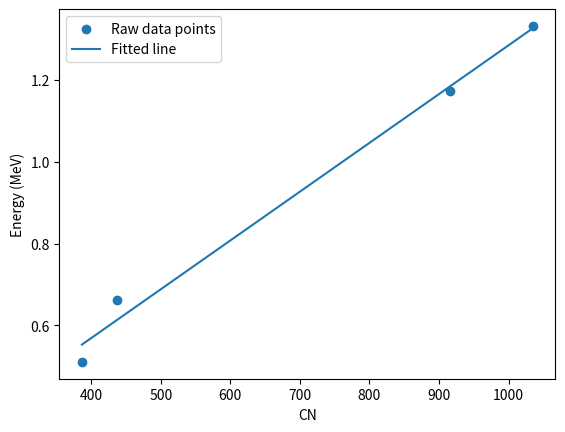
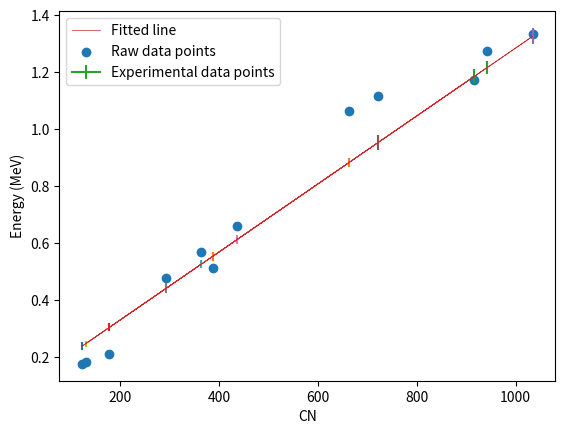
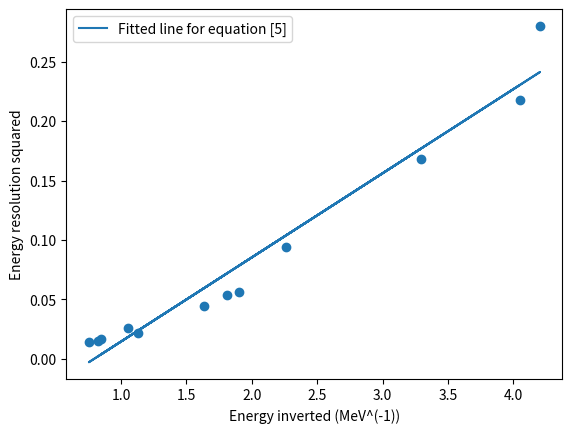
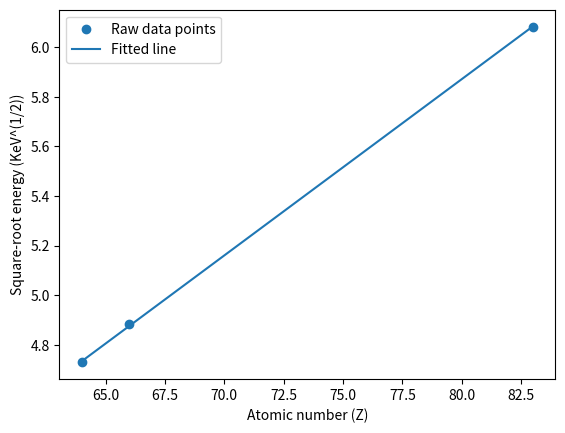

The script that saved these images, in order:
import matplotlib.pyplot as plt
import numpy as np

'''Linear calibration for gamma-ray spectra. ''' 
# x contains the channel numbers of the selected features. 
x = [386.62, 436.98, 916.00, 1034.92]
# y contains the corresponding accepted energies. 
y = [0.5110, 0.6617, 1.173, 1.332]
# Linear fit. a and b are the gain and the offset. 
(a,b) = np.polyfit(x, y, 1)
print("The gain a = " + str(a) + " MeV/channel number. The offset b = " + str(b) + " MeV")
# Plotting the fitted line. 
plt.figure()
plt.scatter(x, y, label='Raw data points')
plt.ylabel("Energy (MeV)")
plt.xlabel("CN")
# y_l contains the calculated energies using the calibration. 
y_l = []
for i in range(len(x)):
    y_l.append(a * x[i] + b)
plt.plot(x, y_l, label='Fitted line')
plt.legend()

# Calculating the energies using the calibration. cn is the channel number and uncert is 
def getEnergy(a, b, cn, uncert):
    return (a * cn + b, a * uncert)
# The third and fourth parameter
(energy, uncertainty) = getEnergy(a, b, 916, 21.31)
# print("The energy is " + str(energy) + " MeV, the uncertainty is " + str(uncertainty))

# Plotting the linear calibration and all the spectrum features with uncertainties. 
# x_all has all the data for measured channel numbers. 
x_all = [941.37, 386.62,  916.00, 177.76, 1034.92, 720.85, 436.98, 293.45, 129.83, 363.45, 122.33, 662.94]
# y_all has all the data for calculated experimental energies using the calibration. 
y_all = [1.215, 0.553, 1.185, 0.304, 1.326, 0.952, 0.613, 0.442, 0.247, 0.526, 0.238, 0.883]
# y_accepted has all the data for accepted energies. 
y_accpeted = [1.274, 0.5110, 1.173, 0.210, 1.332, 1.117, 0.661, 0.477, 0.184, 0.570, 0.176, 1.064]
# uncer has all the data for the uncertainties of the calculated experimental energies. 
uncer = [0.023, 0.015, 0.025, 0.014, 0.029, 0.026, 0.016, 0.018, 0.010, 0.014, 0.014, 0.016]
plt.figure()
#Plotting them. 
for i in range(len(x_all)): 
    plt.errorbar(x_all[i], y_all[i], yerr=uncer[i])
plt.errorbar(941.37, 1.215, yerr=0.023, label = 'Experimental data points')
plt.plot(x_all, y_all, label='Fitted line', linewidth = 0.5)
plt.scatter(x_all, y_accpeted, label = 'Raw data points')
plt.ylabel("Energy (MeV)")
plt.xlabel("CN")
plt.legend()

'''Calculating the energy resolution, A^2, C^2, and Npe. '''
# The measured FWHMs in channel numbers. 
FWHMs = [46.150, 30.380, 50.030, 27.020, 56.227, 51.820, 30.760, 36.000, 19.081, 26.821, 28.041, 31.244]
# Calculating the energy resolutions squared. 
Energy_resl_squared = []
for i in range(len(FWHMs)):
    Energy_resl_squared.append(((FWHMs[i] * a + b)/y_all[i]) ** 2)
# Calculating the inverses of the energies. 
Energy_inverse = []
for i in range(len(FWHMs)):
    Energy_inverse.append(1/y_all[i])
(A_squared,C_squared) = np.polyfit(Energy_inverse, Energy_resl_squared, 1)
Energy_resl_squared_fitted = []
for i in range(12):
    Energy_resl_squared_fitted.append(A_squared * Energy_inverse[i] + C_squared)
print("A^2 = " + str(A_squared) + " MeV, C^2 = " + str(C_squared))
print("Npe = " + str(1/A_squared) + " photoelectrons/MeV")
# Plotting the fitted equation [5] and the data points of Energy_resl_squared and Energy_inverse. 
plt.figure()
plt.scatter(Energy_inverse, Energy_resl_squared)
plt.plot(Energy_inverse, Energy_resl_squared_fitted, label = 'Fitted line for equation [5]')
plt.ylabel("Energy resolution squared")
plt.xlabel("Energy inverted (MeV^(-1))")
plt.legend()

'''Determining c and d in equation [11].'''
ener = [37.016, 23.829, 22.359]
ener_sqrt = []
for i in ener: 
    ener_sqrt.append(np.sqrt(i))
Z_value = [83, 66, 64]
(c, d) = np.polyfit(Z_value, ener_sqrt, 1)
plt.figure()
ener_sqrt_fitted = []
for i in Z_value: 
    ener_sqrt_fitted.append(c * i + d)
plt.scatter(Z_value, ener_sqrt, label = 'Raw data points')
plt.plot(Z_value, ener_sqrt_fitted, label = 'Fitted line')
plt.ylabel("Square-root energy (KeV^(1/2))")
plt.xlabel("Atomic number (Z)")
plt.legend()
print("c = " + str(c) + ", d = " + str(d))
plt.show()